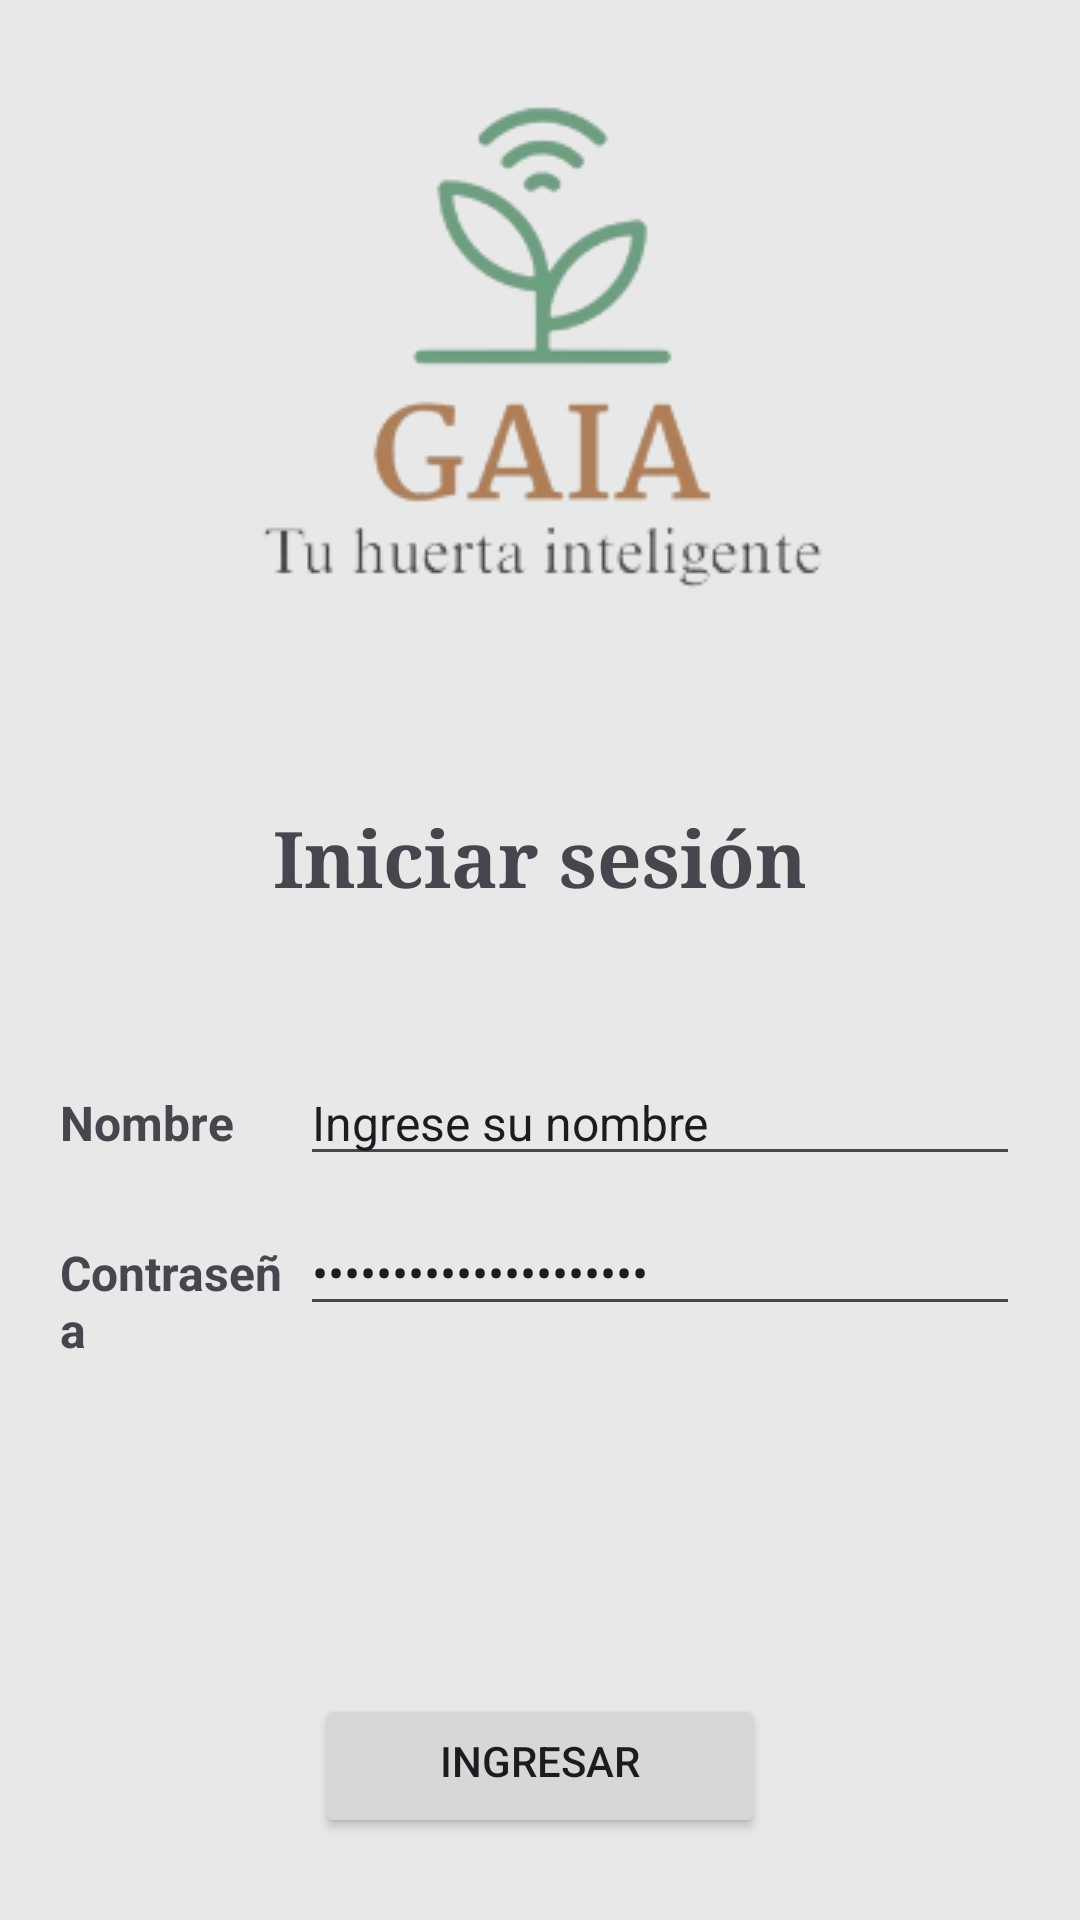

Reconstruct the res/layout file that produces this screen, plus the resources it refers to.
<!-- AndroidManifest.xml: application theme Theme.Gaia -->
<!-- res/layout/activity_main.xml -->
<?xml version="1.0" encoding="utf-8"?>
<LinearLayout xmlns:android="http://schemas.android.com/apk/res/android"
    xmlns:app="http://schemas.android.com/apk/res-auto"
    xmlns:tools="http://schemas.android.com/tools"
    android:layout_width="match_parent"
    android:layout_height="match_parent"
    android:background="#E8E8E8"
    android:gravity="center"
    android:orientation="vertical"
    tools:context=".MainActivity">

    <ImageView
        android:id="@+id/imageView"
        android:layout_width="match_parent"
        android:layout_height="wrap_content"
        android:scaleType="centerInside"
        app:srcCompat="@drawable/logo_sin_fondo" />

    <LinearLayout
        android:layout_width="match_parent"
        android:layout_height="300dp"
        android:orientation="vertical">

        <TextView
            android:layout_width="match_parent"
            android:layout_height="wrap_content"
            android:layout_gravity="center|center_horizontal|center_vertical"
            android:layout_marginBottom="150px"
            android:gravity="center"
            android:paddingTop="70dp"
            android:text="Iniciar sesión"
            android:textAlignment="center"
            android:textSize="26sp"
            android:textStyle="bold"
            android:typeface="serif"
            app:layout_constraintBottom_toBottomOf="parent"
            app:layout_constraintEnd_toEndOf="parent"
            app:layout_constraintStart_toStartOf="parent"
            app:layout_constraintTop_toTopOf="parent" />

        <LinearLayout
            android:layout_width="match_parent"
            android:layout_height="50dp"
            android:orientation="horizontal"
            android:paddingStart="20dp"
            android:paddingEnd="20dp">

            <TextView
                android:id="@+id/textView2"
                android:layout_width="30dp"
                android:layout_height="wrap_content"
                android:layout_weight="1"
                android:text="Nombre"
                android:textSize="16sp"
                android:textStyle="bold"
                android:typeface="normal" />

            <EditText
                android:id="@+id/editTextTextPersonName5"
                android:layout_width="wrap_content"
                android:layout_height="wrap_content"
                android:layout_weight="1"
                android:ems="10"
                android:inputType="textPersonName"
                android:text="Ingrese su nombre"
                android:textSize="16sp" />
        </LinearLayout>

        <LinearLayout
            android:layout_width="match_parent"
            android:layout_height="match_parent"
            android:orientation="horizontal"
            android:paddingStart="20dp"
            android:paddingEnd="20dp">

            <TextView
                android:id="@+id/textView"
                android:layout_width="30dp"
                android:layout_height="wrap_content"
                android:layout_weight="1"
                android:text="Contraseña"
                android:textSize="16sp"
                android:textStyle="bold"
                android:typeface="normal" />

            <EditText
                android:id="@+id/editTextTextPersonName4"
                android:layout_width="wrap_content"
                android:layout_height="wrap_content"
                android:layout_weight="1"
                android:ems="10"
                android:inputType="textPersonName"
                android:password="true"
                android:text="Ingrese su contraseña"
                android:textSize="16sp" />

        </LinearLayout>

    </LinearLayout>

    <Button
        android:id="@+id/btnAgregar"
        android:layout_width="150dp"
        android:layout_height="wrap_content"
        android:layout_marginTop="200px"
        android:paddingTop="20px"
        android:text="Ingresar"
        app:icon="@drawable/ic_baseline_person_48"
        tools:ignore="MissingConstraints"
        tools:layout_editor_absoluteX="153dp"
        tools:layout_editor_absoluteY="256dp" />

</LinearLayout>
<!-- resources referenced by this layout -->
<resources>
  <!-- drawable logo_sin_fondo: png bitmap (drawable, 26403 bytes) -->
  <style name="Theme.Gaia" parent="Theme.Material3.Light.NoActionBar">
          <item name="colorPrimary">@color/md_theme_light_primary</item>
          <item name="colorOnPrimary">@color/md_theme_light_onPrimary</item>
          <item name="colorPrimaryContainer">@color/md_theme_light_primaryContainer</item>
          <item name="colorOnPrimaryContainer">@color/md_theme_light_onPrimaryContainer</item>
          <item name="colorSecondary">@color/md_theme_light_secondary</item>
          <item name="colorOnSecondary">@color/md_theme_light_onSecondary</item>
          <item name="colorSecondaryContainer">@color/md_theme_light_secondaryContainer</item>
          <item name="colorOnSecondaryContainer">@color/md_theme_light_onSecondaryContainer</item>
          <item name="colorTertiary">@color/md_theme_light_tertiary</item>
          <item name="colorOnTertiary">@color/md_theme_light_onTertiary</item>
          <item name="colorTertiaryContainer">@color/md_theme_light_tertiaryContainer</item>
          <item name="colorOnTertiaryContainer">@color/md_theme_light_onTertiaryContainer</item>
          <item name="colorError">@color/md_theme_light_error</item>
          <item name="colorErrorContainer">@color/md_theme_light_errorContainer</item>
          <item name="colorOnError">@color/md_theme_light_onError</item>
          <item name="colorOnErrorContainer">@color/md_theme_light_onErrorContainer</item>
          <item name="android:colorBackground">@color/md_theme_light_background</item>
          <item name="colorOnBackground">@color/md_theme_light_onBackground</item>
          <item name="colorSurface">@color/md_theme_light_surface</item>
          <item name="colorOnSurface">@color/md_theme_light_onSurface</item>
          <item name="colorSurfaceVariant">@color/md_theme_light_surfaceVariant</item>
          <item name="colorOnSurfaceVariant">@color/md_theme_light_onSurfaceVariant</item>
          <item name="colorOutline">@color/md_theme_light_outline</item>
          <item name="colorOnSurfaceInverse">@color/md_theme_light_inverseOnSurface</item>
          <item name="colorSurfaceInverse">@color/md_theme_light_inverseSurface</item>
          <item name="colorPrimaryInverse">@color/md_theme_light_inversePrimary</item>
      </style>
  <color name="md_theme_light_primary">#006D40</color>
  <color name="md_theme_light_onPrimary">#FFFFFF</color>
  <color name="md_theme_light_primaryContainer">#95F7B9</color>
  <color name="md_theme_light_onPrimaryContainer">#002110</color>
  <color name="md_theme_light_secondary">#8F4D00</color>
  <color name="md_theme_light_onSecondary">#FFFFFF</color>
  <color name="md_theme_light_secondaryContainer">#FFDCC2</color>
  <color name="md_theme_light_onSecondaryContainer">#2E1500</color>
  <color name="md_theme_light_tertiary">#3B6470</color>
  <color name="md_theme_light_onTertiary">#FFFFFF</color>
  <color name="md_theme_light_tertiaryContainer">#BEE9F8</color>
  <color name="md_theme_light_onTertiaryContainer">#001F27</color>
  <color name="md_theme_light_error">#BA1A1A</color>
  <color name="md_theme_light_errorContainer">#FFDAD6</color>
  <color name="md_theme_light_onError">#FFFFFF</color>
  <color name="md_theme_light_onErrorContainer">#410002</color>
  <color name="md_theme_light_background">#FBFDF8</color>
  <color name="md_theme_light_onBackground">#191C1A</color>
  <color name="md_theme_light_surface">#FBFDF8</color>
  <color name="md_theme_light_onSurface">#191C1A</color>
  <color name="md_theme_light_surfaceVariant">#DCE5DB</color>
  <color name="md_theme_light_onSurfaceVariant">#414942</color>
  <color name="md_theme_light_outline">#717971</color>
  <color name="md_theme_light_inverseOnSurface">#F0F1EC</color>
  <color name="md_theme_light_inverseSurface">#2E312E</color>
  <color name="md_theme_light_inversePrimary">#79DA9F</color>
</resources>
